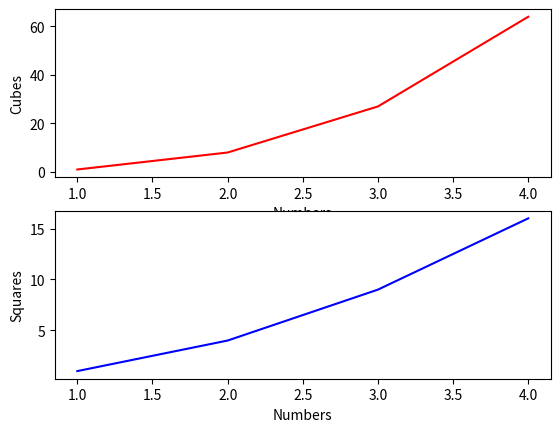
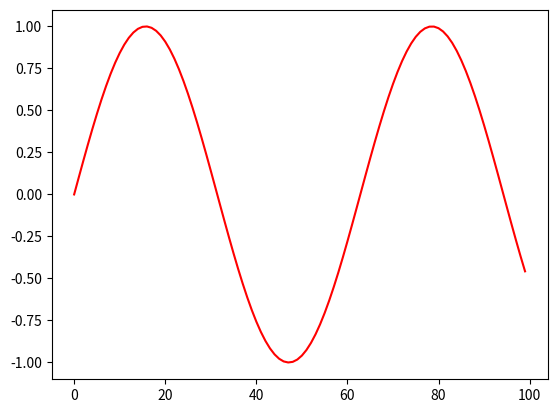

The script that saved these images, in order:
import matplotlib.pyplot as plt
import numpy as np
# muliple figures
plt.figure(1)
plt.subplot(211)
plt.plot([1,2,3,4],[1,8,27,64],'r')
plt.xlabel('Numbers')
plt.ylabel('Cubes')
plt.subplot(212)
plt.plot([1,2,3,4],[1,4,9,16],'b')
plt.xlabel('Numbers')
plt.ylabel('Squares')

plt.figure(2)
# plt.subplot(211)
plt.plot(np.sin(np.arange(0.0, 10, 0.1)),'r')
plt.show()